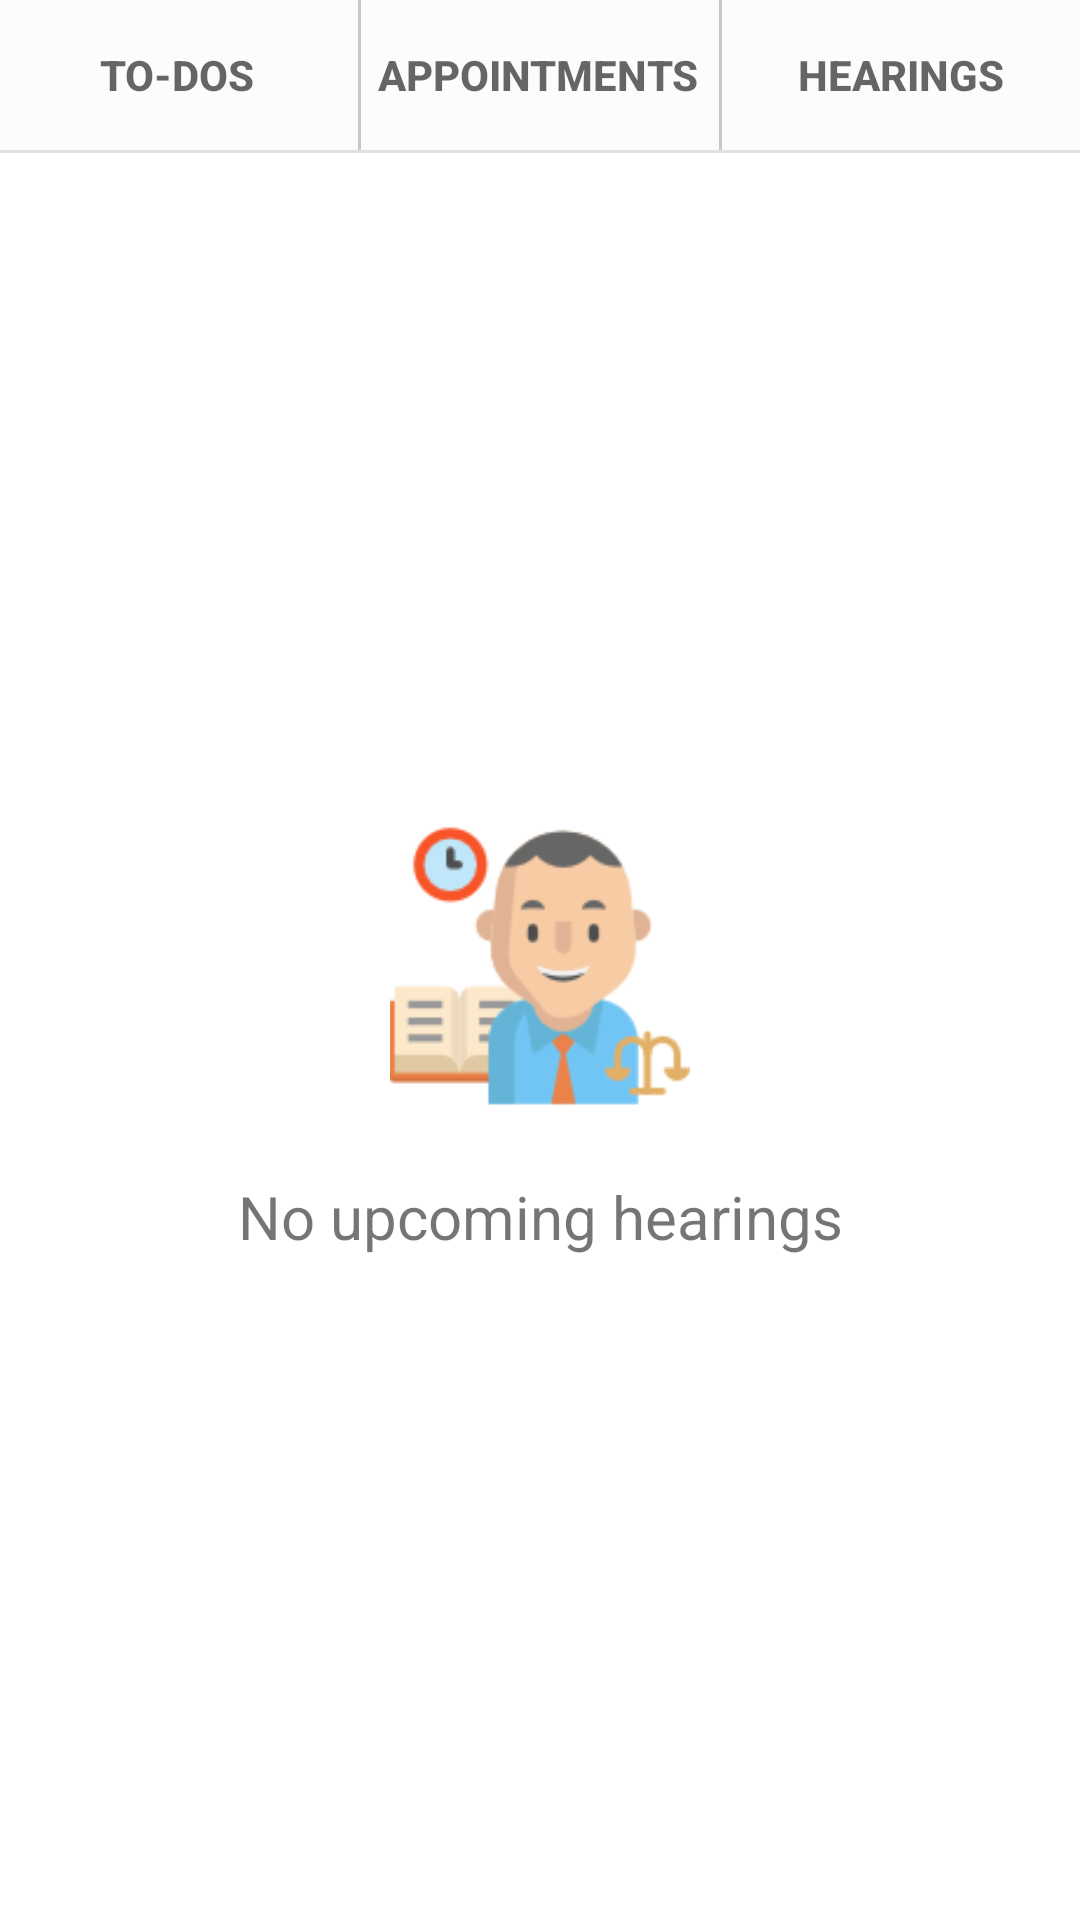

Layout XML and referenced resources for this Android screen:
<!-- AndroidManifest.xml: application theme AppTheme -->
<!-- res/layout/tasks.xml -->
<LinearLayout xmlns:android="http://schemas.android.com/apk/res/android"
    android:layout_width="match_parent"
    android:layout_height="match_parent"
    android:orientation="vertical">

    <LinearLayout
        android:layout_width="match_parent"
        android:layout_height="50sp"
        android:orientation="horizontal"
        android:weightSum="0.9">

        <LinearLayout
            android:layout_width="match_parent"
            android:layout_height="match_parent"
            android:layout_alignParentBottom="true"
            android:layout_marginEnd="1sp"
            android:layout_marginRight="1sp"
            android:layout_weight="0.3"
            android:background="#80FFFFFF"
            android:orientation="vertical">

            <Button
                android:id="@+id/todo"
                android:layout_width="match_parent"
                android:layout_height="match_parent"
                android:background="?attr/selectableItemBackground"
                android:text="TO-DOS"
                android:textColor="#99000000"
                android:textStyle="bold" />

        </LinearLayout>

        <View
            android:layout_width="1dp"
            android:layout_height="match_parent"
            android:background="#33000000" />

        <LinearLayout
            android:layout_width="match_parent"
            android:layout_height="match_parent"
            android:layout_marginEnd="1sp"
            android:layout_marginRight="1sp"
            android:layout_weight="0.3"
            android:background="#80FFFFFF"
            android:orientation="vertical">

            <Button
                android:id="@+id/appointment"
                android:layout_width="match_parent"
                android:layout_height="match_parent"
                android:background="?attr/selectableItemBackground"
                android:text="APPOINTMENTS"
                android:textColor="#99000000"
                android:textStyle="bold" />

        </LinearLayout>

        <View
            android:layout_width="1dp"
            android:layout_height="match_parent"
            android:background="#33000000" />

        <LinearLayout
            android:layout_width="match_parent"
            android:layout_height="50sp"
            android:layout_alignParentBottom="true"
            android:layout_weight="0.3"
            android:background="#80FFFFFF"
            android:orientation="vertical">

            <Button
                android:id="@+id/hearing"
                android:layout_width="match_parent"
                android:layout_height="match_parent"
                android:background="?attr/selectableItemBackground"
                android:text="HEARINGS"
                android:textColor="#99000000"
                android:textStyle="bold" />

        </LinearLayout>

    </LinearLayout>

    <View
        android:layout_width="match_parent"
        android:layout_height="1dp"
        android:background="#1A000000" />


    <LinearLayout
        android:id="@+id/todos"
        android:layout_width="match_parent"
        android:layout_height="match_parent"
        android:orientation="vertical"
        android:visibility="gone">


    </LinearLayout>

    <LinearLayout
        android:id="@+id/appointments"
        android:layout_width="match_parent"
        android:layout_height="match_parent"
        android:orientation="vertical"
        android:visibility="gone">


    </LinearLayout>

    <LinearLayout
        android:id="@+id/hearings"
        android:layout_width="match_parent"
        android:layout_height="match_parent"
        android:orientation="vertical">

        <LinearLayout
            android:id="@+id/nohearings"
            android:layout_width="match_parent"
            android:layout_height="match_parent"
            android:background="#FFFFFF"
            android:gravity="center"
            android:orientation="vertical">

            <ImageView
                android:layout_width="100sp"
                android:layout_height="100sp"
                android:gravity="center"
                android:src="@drawable/lawyer" />

            <TextView
                android:id="@+id/nocasestext"
                android:layout_width="match_parent"
                android:layout_height="wrap_content"
                android:layout_marginTop="20sp"
                android:gravity="center"
                android:text="No upcoming hearings"
                android:textSize="20sp" />

        </LinearLayout>

        <LinearLayout
            android:id="@+id/allhearings"
            android:layout_width="match_parent"
            android:layout_height="match_parent"
            android:background="#E3E3E3"
            android:visibility="gone">

            <ScrollView
                android:layout_width="match_parent"
                android:layout_height="match_parent">

                <android.support.v7.widget.RecyclerView
                    android:id="@+id/orders"
                    android:layout_width="match_parent"
                    android:layout_height="match_parent"
                    android:clipToPadding="false"
                    android:scrollbars="vertical" />

            </ScrollView>

        </LinearLayout>

    </LinearLayout>

</LinearLayout>
<!-- resources referenced by this layout -->
<resources>
  <!-- drawable lawyer: png bitmap (drawable, 6443 bytes) -->
  <style name="AppTheme" parent="Theme.AppCompat.Light.DarkActionBar">
          <item name="colorPrimary">@color/colorPrimary</item>
          <item name="colorPrimaryDark">@color/colorPrimaryDark</item>
          <item name="colorAccent">@color/colorAccent</item>
      </style>
  <color name="colorPrimary">#2196F3</color>
  <color name="colorPrimaryDark">#2980b9</color>
  <color name="colorAccent">#f39c12</color>
</resources>
